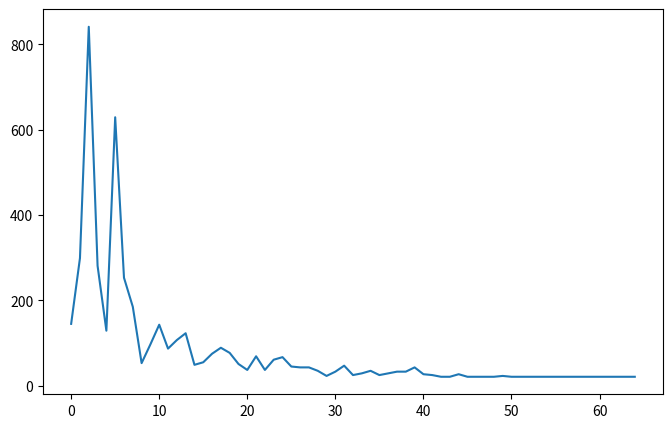
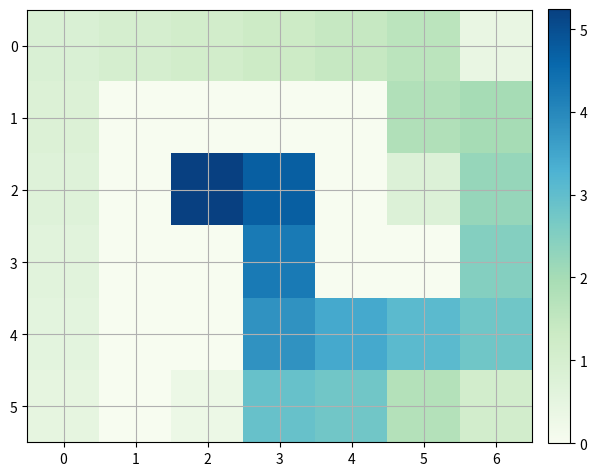
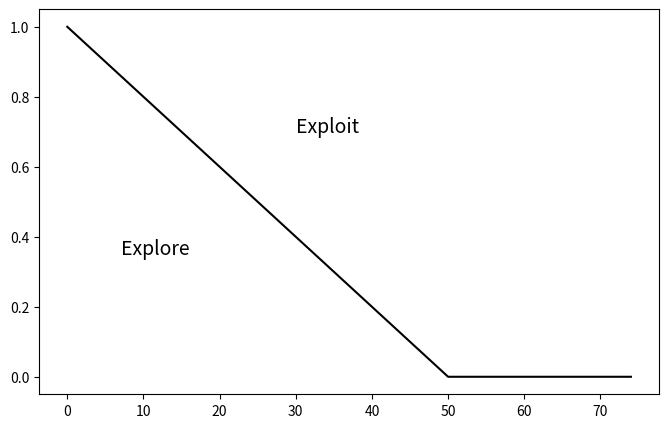

These charts were generated, in order, by the following Python code: (Note: this script raises an exception after producing the figures.)
#!/usr/bin/env python
# coding: utf-8

# # Temporal Difference
# Implement the basic TD learning algorithm (i.e. tabular TD(0)) to find a good path (given by a policy) for an agent exploring the environment from a starting point to a reward location in a simple environment.
# 
# Where **S** is the starting location and **E** the end location.

# ## Environment

# In[1]:


import numpy as np
from collections import namedtuple

WORLD = np.array([
  [' ', ' ', ' ', ' ', ' ', ' ', ' '],
  [' ', 'W', 'W', 'W', 'W', ' ', ' '], 
  [' ', 'W', 'E', ' ', 'W', ' ', ' '],
  [' ', ' ', 'W', ' ', 'W', 'W', ' '],
  [' ', ' ', 'W', ' ', ' ', ' ', ' '],
  ['S', 'W', ' ', ' ', ' ', ' ', ' '],
 ])
world_height = WORLD.shape[0]
world_width = WORLD.shape[1]

State = namedtuple('State', 'row col')
initial_state = State(5, 0)


# ## Reward Signal

# In[2]:


def reward(state):
    return 1.0 if WORLD[state.row, state.col] == 'E' else 0.0

reward(initial_state)


# ## Value Function

# In[3]:


def zero_values():
    return np.zeros((WORLD.shape))

def value(state):
    return V[state.row, state.col]


def show_values(decimal_numbers=5):
    cell_value = "{" + ":.{}".format(decimal_numbers) + "f} " 
    for row in range(V.shape[0]):
        val = "" 
        for col in range(V.shape[1]):
          val += cell_value.format(V[row, col])
        print(val)
        
V = zero_values()
# print(value(initial_state))
show_values()


# ## Policy
# - Deterministic: (e.g. always take the highest value) 
# - Stochastic: (e.g. random exploration or epsilon-greedy).

# In[4]:


from enum import Enum

class Action(Enum):
    UP = 1
    DOWN = 2
    RIGHT = 3
    LEFT = 4


# In[5]:


def is_wall(position):
    return WORLD[position.row, position.col] == 'W'
def can_go_left(state):
    return state.col > 0 and not is_wall(State(state.row, state.col-1))
def can_go_right(state):
    return state.col < world_width-1 and not is_wall(State(state.row, state.col+1))
def can_go_up(state):
    return state.row > 0 and not is_wall(State(state.row-1, state.col))
def can_go_down(state):
    return state.row < world_height-1 and not is_wall(State(state.row+1, state.col))
def possible_actions(state):
    actions = []
    if can_go_left(state):  actions.append(Action.LEFT)
    if can_go_right(state): actions.append(Action.RIGHT)
    if can_go_up(state):    actions.append(Action.UP)
    if can_go_down(state):  actions.append(Action.DOWN)
    return actions
def end_state(state):
    return WORLD[state.row, state.col] == 'E'

possible_actions(initial_state)


# In[6]:


import random

def go_up(state):
    return State(state.row-1, state.col)
def go_down(state):
    return State(state.row+1, state.col)
def go_left(state):
    return State(state.row, state.col-1)
def go_right(state):
    return State(state.row, state.col+1)

def take_action(prev_state, action):
    if action is Action.UP: return go_up(prev_state)
    if action is Action.DOWN: return go_down(prev_state)
    if action is Action.LEFT: return go_left(prev_state)
    if action is Action.RIGHT: return go_right(prev_state)
    
def converged(steps_per_episode, num_of_evaluations=10):
    if (len(steps_per_episode) <= num_of_evaluations):
        return False
    else:
        tail = steps_per_episode[-num_of_evaluations:]
        last = steps_per_episode[-1]
        return all(last == steps for steps in tail)
    
def random_exploration(state):
    return random.choice(possible_actions(state)) 

def maximum_value(state):
    actions = random.choice(possible_actions(state)) 
    action_to_values = {}
    for action in possible_actions(state):
        action_to_values[action] = value(take_action(state, action))
    max_value = max(action_to_values.values())
    max_actions = [a for a, v in action_to_values.items() if v == max_value]
    return random.choice(max_actions)

def epsylon_greedy(state, current_episode, episodes_to_exploitation):
    epsylon = 1 - (current_episode / episodes_to_exploitation)
    epsylon = max(0, epsylon)
    rand_number = random.random()
    if (rand_number < epsylon):
        action = random_exploration(state)
    else:
        action = maximum_value(state)
    return action

def next_action(state, policy, episode):
    if policy == "EPSY":
        action = epsylon_greedy(state, episode, episodes_to_exploitation=50)
    elif policy == "MAX":
        action = maximum_value(state)
    elif policy == "RAND":
        action = random_exploration(state)
    else: print("PI: Not implemented")
    return action

# print(maximum_value(State(5, 3)))
print(epsylon_greedy(State(4, 0), 0, 1))


# ## Temporal Difference Learning
# 
# **Parameters:**
# 
# Alpha - Learning Rate [0, 1] - How much we update our value estimate at each sample
# 
# Gamma - Discount Rate [0, 1]

# In[7]:


V = zero_values()

policy = "EPSY"
# policy = "MAX"
# policy = "RAND"

alpha = 0.75
gamma = 0.9
max_episodes = 500

steps_per_episode = []
episode = 0
while(not converged(steps_per_episode, num_of_evaluations=15) and episode < max_episodes):
    state = initial_state
    interacting = True
    step = 0
    while(interacting):
        action = next_action(state, policy, episode)
        next_state = take_action(state, action)
        prediction_error = alpha * (reward(state) + gamma * value(next_state) - value(state))
        V[state.row, state.col] += prediction_error
        if end_state(state):
            interacting = False
            episode += 1
        else:
            state = next_state
            step +=1
    steps_per_episode.append(step)
show_values(decimal_numbers=5)


# In[8]:


get_ipython().run_line_magic('matplotlib', 'inline')
import matplotlib.pyplot as plt

number_of_episodes = len(steps_per_episode)
print("Episodes required:", number_of_episodes)
max_steps = np.max(steps_per_episode)
print("Maximum steps:", max_steps)
min_steps = np.min(steps_per_episode)
print("Minimum steps:", min_steps)
fig = plt.figure(figsize=(8, 5));
plt.plot(range(number_of_episodes), steps_per_episode)
print(steps_per_episode)


# In[9]:


fig, axs = plt.subplots(figsize=(7, 6))
im = axs.imshow(V, cmap="GnBu")
fig.colorbar(im, fraction=0.04, pad=0.03)
plt.grid()
plt.show()


# ## Strategy learned

# In[13]:


action_encoding = {
    Action.UP: 'U',
    Action.DOWN: 'D',
    Action.LEFT: 'L',
    Action.RIGHT: 'R',
}

def learned_strategy():
    strategy = []
    for row in range(world_height):
        s_row = []
        for col in range(world_width):
            if is_wall(State(row, col)): s_row.append(" ")
            else:
                action = maximum_value(State(row, col))
                s_row.append(action_encoding[action])
        strategy.append(s_row)
    return strategy

learned_strategy()


# In[ ]:





# In[12]:


index = np.array(range(75))
epsilon = np.maximum(0, (-0.02 * index) + 1)
fig, ax = plt.subplots(figsize=(8, 5))
ax.text(7, 0.35, "Explore", fontsize=14)
ax.text(30, 0.70, "Exploit", fontsize=14)
ax.plot(index, epsilon, color="k")
ax.fill_between(index, epsilon, color="green", alpha="0.3")
ax.fill_between(index, epsilon, np.max(epsilon), alpha="0.3")
plt.xlabel("Episodes")
plt.ylabel("Epsilon")
plt.show()


# In[ ]:




